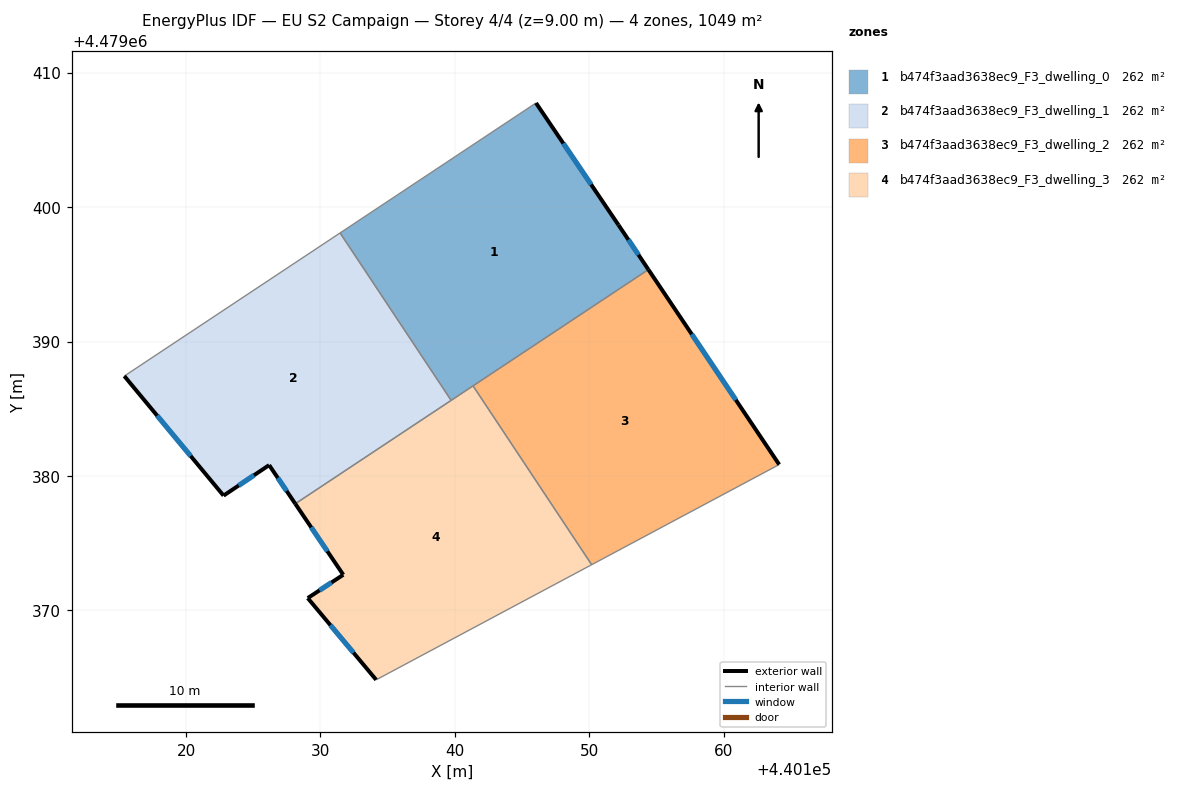
=== STOREY PLAN SPEC (per zone: floor XY polygon, exterior-wall plan segments, windows/doors) ===
zone 1: b474f3aad3638ec9_F3_dwelling_0  (262.4 m²)
  floor: (440154.40, 4479395.35) (440152.17, 4479398.67) (440146.03, 4479407.74) (440131.46, 4479398.08) (440139.72, 4479385.62)
  exterior wall: (440152.17, 4479398.67) – (440154.40, 4479395.35)  [4.0 m]
    window: (440152.91, 4479397.57) – (440153.66, 4479396.45)  [1.4 m²]
  exterior wall: (440146.03, 4479407.74) – (440152.17, 4479398.67)  [11.0 m]
    window: (440148.07, 4479404.74) – (440150.14, 4479401.68)  [3.7 m²]
  interior walls: 4
zone 2: b474f3aad3638ec9_F3_dwelling_1  (262.4 m²)
  floor: (440139.72, 4479385.62) (440131.46, 4479398.08) (440115.41, 4479387.43) (440122.79, 4479378.54) (440126.18, 4479380.81) (440128.13, 4479377.93)
  exterior wall: (440126.18, 4479380.81) – (440122.79, 4479378.54)  [4.1 m]
    window: (440125.06, 4479380.05) – (440123.92, 4479379.29)  [1.4 m²]
  exterior wall: (440122.79, 4479378.54) – (440115.41, 4479387.43)  [11.6 m]
    window: (440120.34, 4479381.48) – (440117.86, 4479384.48)  [3.9 m²]
  exterior wall: (440128.13, 4479377.93) – (440126.18, 4479380.81)  [3.5 m]
    window: (440127.48, 4479378.88) – (440126.83, 4479379.85)  [1.2 m²]
  interior walls: 3
zone 3: b474f3aad3638ec9_F3_dwelling_2  (262.4 m²)
  floor: (440164.13, 4479380.85) (440154.40, 4479395.35) (440141.35, 4479386.70) (440150.18, 4479373.40)
  exterior wall: (440154.40, 4479395.35) – (440164.13, 4479380.85)  [17.5 m]
    window: (440157.62, 4479390.54) – (440160.90, 4479385.65)  [6.0 m²]
  interior walls: 3
zone 4: b474f3aad3638ec9_F3_dwelling_3  (262.4 m²)
  floor: (440150.18, 4479373.40) (440141.35, 4479386.70) (440128.13, 4479377.93) (440131.70, 4479372.65) (440129.05, 4479370.91) (440134.14, 4479364.83)
  exterior wall: (440134.14, 4479364.83) – (440129.05, 4479370.91)  [7.9 m]
    window: (440132.46, 4479366.85) – (440130.74, 4479368.90)  [2.7 m²]
  exterior wall: (440129.05, 4479370.91) – (440131.70, 4479372.65)  [3.2 m]
    window: (440129.93, 4479371.49) – (440130.82, 4479372.07)  [1.1 m²]
  exterior wall: (440131.70, 4479372.65) – (440128.13, 4479377.93)  [6.4 m]
    window: (440130.51, 4479374.40) – (440129.31, 4479376.18)  [2.2 m²]
  interior walls: 4

=== DERIVED (storey summary) ===
Building: EU S2 Campaign
Storey: 4 of 4  (floor level z = 9.00 m)
Storey gross floor area: 1049.5 m²
Zones on this storey: 4
  - b474f3aad3638ec9_F3_dwelling_0: floor 262.4 m²; exterior wall 14.9 m (44.8 m²); 2 window(s) 5.1 m²; WWR 11.4%
  - b474f3aad3638ec9_F3_dwelling_1: floor 262.4 m²; exterior wall 19.1 m (57.3 m²); 3 window(s) 6.5 m²; WWR 11.4%
  - b474f3aad3638ec9_F3_dwelling_2: floor 262.4 m²; exterior wall 17.5 m (52.4 m²); 1 window(s) 6.0 m²; WWR 11.4%
  - b474f3aad3638ec9_F3_dwelling_3: floor 262.4 m²; exterior wall 17.5 m (52.4 m²); 3 window(s) 6.0 m²; WWR 11.4%
Zone adjacency (shared interzone walls):
  - b474f3aad3638ec9_F3_dwelling_0 ↔ b474f3aad3638ec9_F3_dwelling_1
  - b474f3aad3638ec9_F3_dwelling_0 ↔ b474f3aad3638ec9_F3_dwelling_2
  - b474f3aad3638ec9_F3_dwelling_0 ↔ b474f3aad3638ec9_F3_dwelling_3
  - b474f3aad3638ec9_F3_dwelling_1 ↔ b474f3aad3638ec9_F3_dwelling_3
  - b474f3aad3638ec9_F3_dwelling_2 ↔ b474f3aad3638ec9_F3_dwelling_3